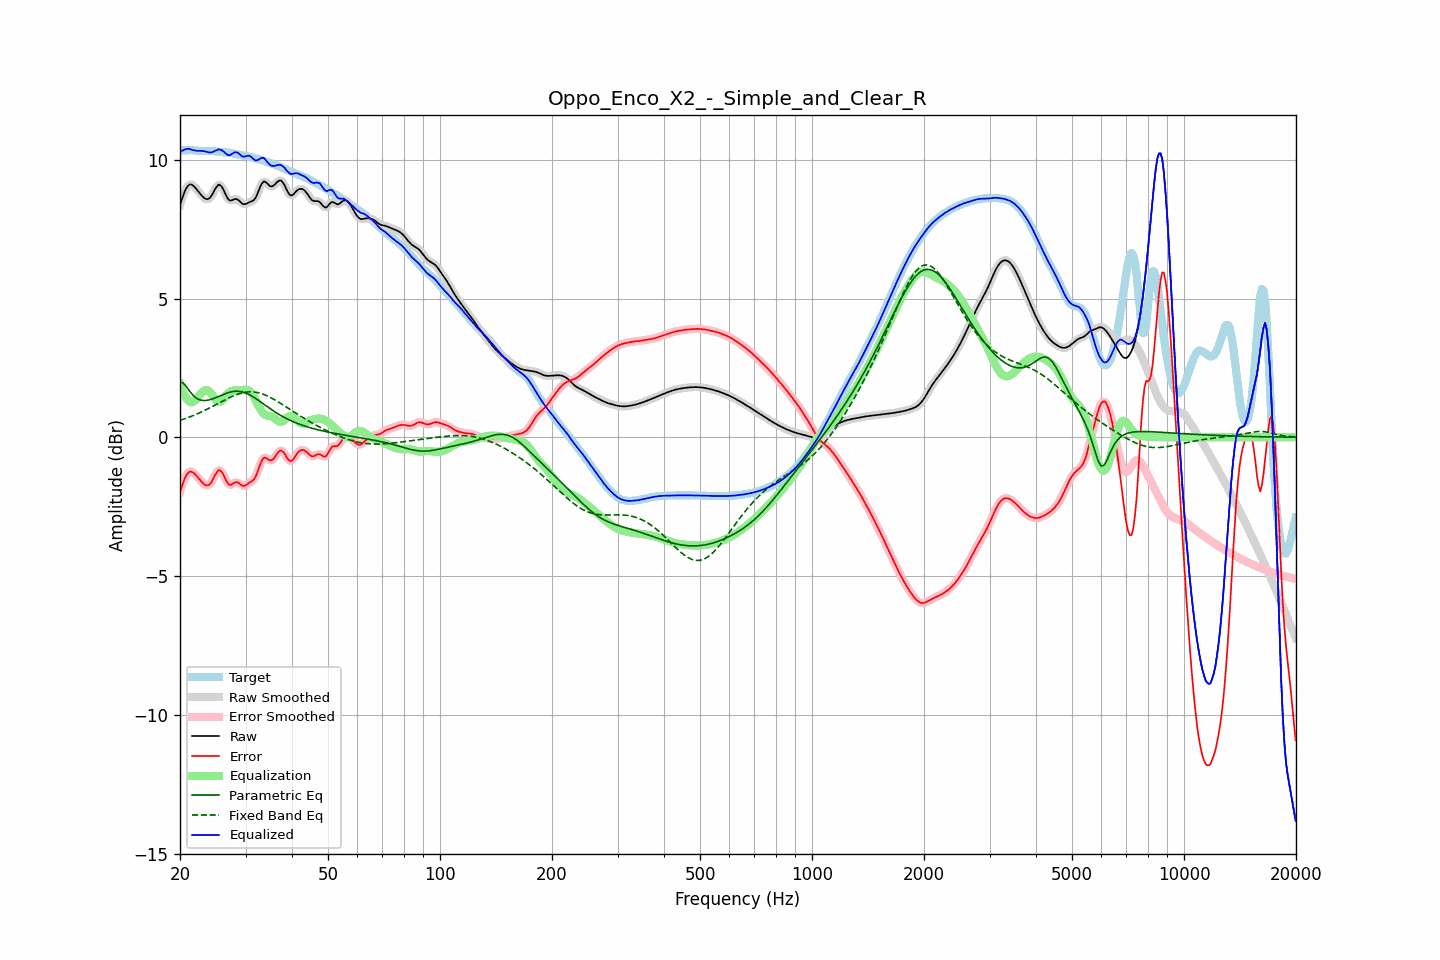

The data file committed next to this chart (first rows):
frequency, raw, error, smoothed, error_smoothed, equalization, parametric_eq, fixed_band_eq, equalized_raw, equalized_smoothed, target
20.00, 8.37, -1.97, 8.36, -1.98, 1.93, 1.99, 0.61, 10.31, 10.30, 10.34
20.20, 8.55, -1.79, 8.56, -1.78, 1.77, 1.97, 0.63, 10.31, 10.32, 10.34
20.40, 8.71, -1.63, 8.72, -1.62, 1.62, 1.96, 0.65, 10.34, 10.35, 10.34
20.61, 8.87, -1.48, 8.86, -1.48, 1.50, 1.89, 0.67, 10.37, 10.37, 10.34
20.81, 8.98, -1.37, 8.98, -1.37, 1.41, 1.82, 0.69, 10.39, 10.39, 10.35
21.02, 9.06, -1.29, 9.06, -1.28, 1.33, 1.74, 0.71, 10.40, 10.40, 10.35
21.23, 9.11, -1.24, 9.10, -1.25, 1.28, 1.66, 0.73, 10.39, 10.39, 10.35
21.44, 9.11, -1.24, 9.11, -1.24, 1.26, 1.59, 0.75, 10.37, 10.36, 10.35
21.66, 9.07, -1.27, 9.08, -1.26, 1.27, 1.52, 0.78, 10.35, 10.35, 10.34
21.87, 9.03, -1.31, 9.03, -1.31, 1.31, 1.47, 0.80, 10.34, 10.34, 10.34
22.09, 8.96, -1.37, 8.96, -1.37, 1.37, 1.42, 0.83, 10.33, 10.33, 10.33
22.31, 8.89, -1.44, 8.89, -1.44, 1.44, 1.39, 0.85, 10.32, 10.32, 10.33
22.54, 8.81, -1.51, 8.81, -1.51, 1.51, 1.36, 0.88, 10.32, 10.32, 10.32
22.76, 8.74, -1.57, 8.74, -1.58, 1.58, 1.34, 0.90, 10.32, 10.32, 10.32
22.99, 8.68, -1.64, 8.68, -1.64, 1.64, 1.33, 0.93, 10.32, 10.32, 10.32
23.22, 8.63, -1.69, 8.63, -1.69, 1.68, 1.33, 0.96, 10.31, 10.31, 10.32
23.45, 8.59, -1.73, 8.59, -1.73, 1.71, 1.33, 0.99, 10.30, 10.30, 10.32
23.69, 8.58, -1.74, 8.58, -1.74, 1.70, 1.33, 1.02, 10.28, 10.28, 10.32
23.92, 8.60, -1.72, 8.60, -1.71, 1.67, 1.34, 1.04, 10.27, 10.27, 10.32
24.16, 8.66, -1.66, 8.66, -1.66, 1.61, 1.36, 1.07, 10.26, 10.27, 10.32
24.40, 8.74, -1.57, 8.75, -1.57, 1.53, 1.38, 1.10, 10.27, 10.28, 10.31
24.65, 8.85, -1.46, 8.85, -1.46, 1.44, 1.40, 1.13, 10.30, 10.30, 10.31
24.89, 8.96, -1.34, 8.96, -1.34, 1.37, 1.42, 1.17, 10.33, 10.33, 10.30
25.14, 9.04, -1.25, 9.05, -1.25, 1.31, 1.45, 1.20, 10.35, 10.35, 10.30
25.39, 9.10, -1.19, 9.09, -1.20, 1.28, 1.47, 1.23, 10.38, 10.37, 10.29
25.65, 9.08, -1.20, 9.08, -1.20, 1.28, 1.49, 1.26, 10.36, 10.36, 10.28
25.91, 9.03, -1.25, 9.03, -1.25, 1.32, 1.52, 1.29, 10.34, 10.34, 10.28
26.16, 8.93, -1.35, 8.92, -1.35, 1.38, 1.54, 1.32, 10.30, 10.30, 10.27
26.43, 8.80, -1.47, 8.80, -1.47, 1.45, 1.57, 1.35, 10.25, 10.25, 10.27
26.69, 8.68, -1.58, 8.68, -1.58, 1.52, 1.59, 1.38, 10.20, 10.20, 10.26
26.96, 8.58, -1.68, 8.59, -1.67, 1.59, 1.61, 1.41, 10.17, 10.17, 10.26
27.23, 8.53, -1.72, 8.54, -1.71, 1.63, 1.62, 1.44, 10.16, 10.17, 10.25
27.50, 8.54, -1.70, 8.54, -1.70, 1.66, 1.64, 1.46, 10.20, 10.20, 10.24
27.77, 8.56, -1.67, 8.56, -1.67, 1.68, 1.65, 1.49, 10.24, 10.24, 10.23
28.05, 8.58, -1.63, 8.58, -1.64, 1.69, 1.66, 1.51, 10.27, 10.27, 10.22
28.33, 8.58, -1.62, 8.58, -1.62, 1.69, 1.66, 1.53, 10.27, 10.27, 10.21
28.62, 8.56, -1.63, 8.56, -1.63, 1.69, 1.66, 1.55, 10.25, 10.25, 10.19
28.90, 8.51, -1.67, 8.51, -1.67, 1.69, 1.65, 1.57, 10.20, 10.20, 10.18
29.19, 8.46, -1.71, 8.46, -1.71, 1.70, 1.65, 1.59, 10.16, 10.16, 10.17
29.48, 8.41, -1.75, 8.42, -1.74, 1.71, 1.63, 1.60, 10.11, 10.12, 10.16
29.78, 8.40, -1.75, 8.40, -1.75, 1.71, 1.61, 1.62, 10.11, 10.11, 10.15
30.08, 8.41, -1.73, 8.41, -1.73, 1.72, 1.59, 1.62, 10.12, 10.13, 10.14
30.38, 8.44, -1.69, 8.44, -1.69, 1.71, 1.57, 1.63, 10.14, 10.14, 10.13
30.68, 8.47, -1.64, 8.46, -1.65, 1.68, 1.54, 1.64, 10.15, 10.14, 10.11
30.99, 8.49, -1.61, 8.49, -1.61, 1.63, 1.51, 1.64, 10.12, 10.12, 10.10
31.30, 8.51, -1.57, 8.51, -1.57, 1.55, 1.47, 1.63, 10.07, 10.07, 10.08
31.61, 8.55, -1.51, 8.56, -1.51, 1.46, 1.44, 1.63, 10.01, 10.02, 10.07
31.93, 8.62, -1.43, 8.63, -1.42, 1.35, 1.40, 1.62, 9.97, 9.98, 10.05
32.24, 8.75, -1.29, 8.75, -1.28, 1.23, 1.36, 1.61, 9.98, 9.98, 10.03
32.57, 8.89, -1.13, 8.89, -1.12, 1.11, 1.32, 1.60, 10.01, 10.01, 10.02
32.89, 9.04, -0.96, 9.04, -0.96, 1.01, 1.28, 1.59, 10.05, 10.05, 10.00
33.22, 9.15, -0.83, 9.15, -0.83, 0.92, 1.24, 1.57, 10.07, 10.07, 9.98
33.55, 9.22, -0.74, 9.21, -0.76, 0.85, 1.20, 1.55, 10.07, 10.06, 9.96
33.89, 9.21, -0.73, 9.21, -0.74, 0.81, 1.15, 1.52, 10.02, 10.01, 9.94
34.23, 9.16, -0.76, 9.16, -0.76, 0.78, 1.11, 1.50, 9.95, 9.95, 9.93
34.57, 9.10, -0.81, 9.10, -0.80, 0.77, 1.07, 1.47, 9.87, 9.87, 9.91
34.92, 9.05, -0.84, 9.06, -0.83, 0.76, 1.03, 1.44, 9.81, 9.82, 9.89
35.27, 9.04, -0.83, 9.04, -0.83, 0.75, 0.99, 1.41, 9.78, 9.79, 9.87
35.62, 9.06, -0.79, 9.06, -0.78, 0.72, 0.95, 1.38, 9.78, 9.78, 9.85
35.97, 9.11, -0.71, 9.11, -0.71, 0.68, 0.92, 1.35, 9.78, 9.79, 9.82
... 635 more rows
